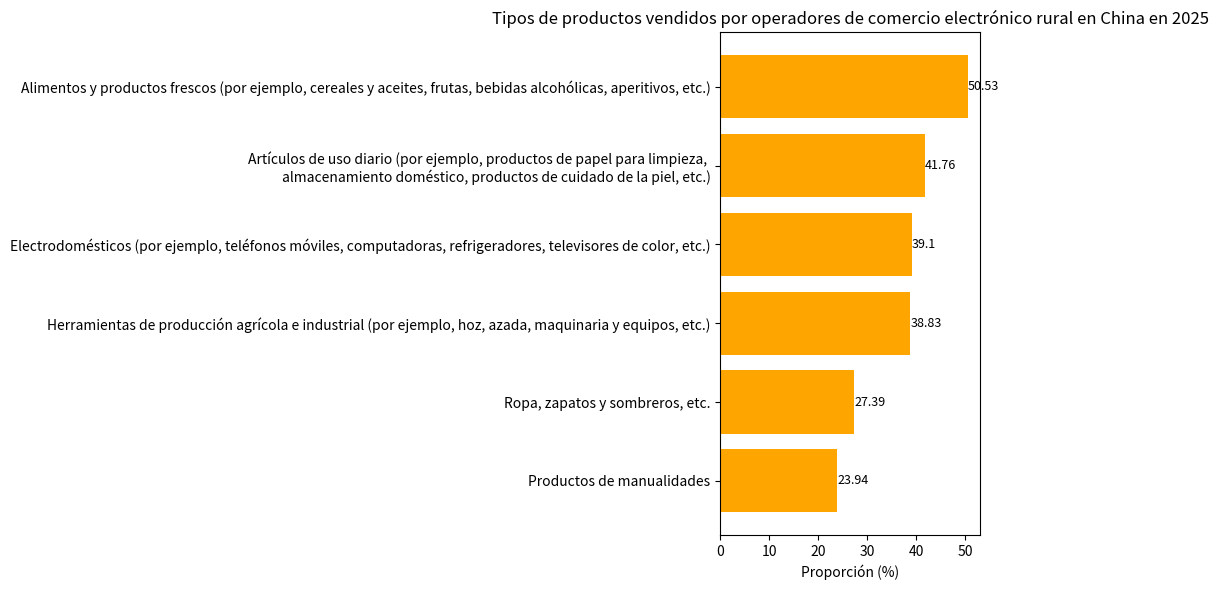

Python code for this plot:
import matplotlib.pyplot as plt
import numpy as np

# Tipos de productos
tipos_de_productos = ["Productos de manualidades", "Ropa, zapatos y sombreros, etc.", "Herramientas de producción agrícola e industrial (por ejemplo, hoz, azada, maquinaria y equipos, etc.)", 
                      "Electrodomésticos (por ejemplo, teléfonos móviles, computadoras, refrigeradores, televisores de color, etc.)", "Artículos de uso diario (por ejemplo, productos de papel para limpieza, \nalmacenamiento doméstico, productos de cuidado de la piel, etc.)", 
                      "Alimentos y productos frescos (por ejemplo, cereales y aceites, frutas, bebidas alcohólicas, aperitivos, etc.)"]
# Proporciones correspondientes (%)
proporciones = [23.94, 27.39, 38.83, 39.10, 41.76, 50.53]

y = np.arange(len(tipos_de_productos))  # Coordenadas del eje y

fig, ax = plt.subplots(figsize=(10, 6))
# Dibujar un gráfico de barras horizontales
barras = ax.barh(y, proporciones, color='orange')

# Agregar anotaciones numéricas
for i, proporcion in enumerate(proporciones):
    ax.text(proporcion, i, f'{proporcion}', va='center', ha='left', fontsize=9)

# Establecer las marcas y etiquetas del eje y
ax.set_yticks(y)
ax.set_yticklabels(tipos_de_productos)
ax.set_xlabel('Proporción (%)')
ax.set_title('Tipos de productos vendidos por operadores de comercio electrónico rural en China en 2025')

plt.tight_layout()
plt.show()
